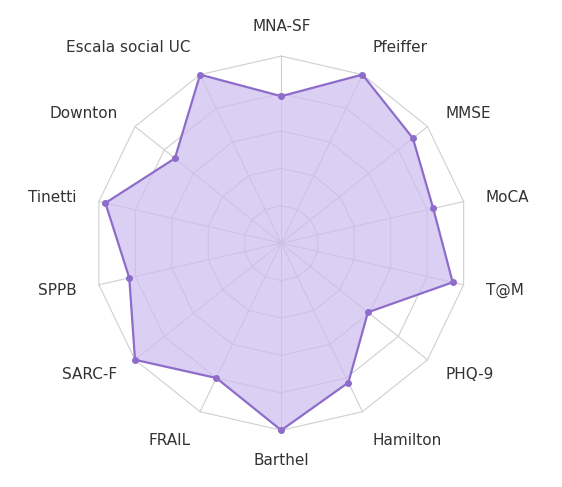

The matplotlib source for this figure:
"""Gráfico de araña de la VGI – estilo minimalista lila (grilla poligonal, sin título ni leyenda).
Cada escala en % de desempeño: 100% = mejor resultado; escalas inversas como (máx − puntaje)/máx."""
import sys, numpy as np, matplotlib
matplotlib.use("Agg")
import matplotlib.pyplot as plt

D = [("MNA-SF", 11, 14, False), ("Pfeiffer", 0, 10, True), ("MMSE", 27, 30, False), ("MoCA", 25, 30, False),
     ("T@M", 47, 50, False), ("PHQ-9", 11, 27, True), ("Hamilton", 9, 52, True), ("Barthel", 100, 100, False),
     ("FRAIL", 1, 5, True), ("SARC-F", 0, 10, True), ("SPPB", 10, 12, False), ("Tinetti", 27, 28, False),
     ("Downton", 3, 11, True), ("Escala social UC", 0, 5, True)]
LINE, FILL, GRID, INK = "#8e6cc9", "#cdbdf0", "#cfcfcf", "#333333"

v = np.array([(m - p) / m if inv else p / m for _, p, m, inv in D])
n = len(D)
ang = np.pi / 2 - 2 * np.pi * np.arange(n) / n          # empieza arriba, sentido horario
ux, uy = np.cos(ang), np.sin(ang)
close = lambda a: np.r_[a, a[:1]]

plt.rcParams["font.family"] = ["Carlito", "DejaVu Sans"]
fig, ax = plt.subplots(figsize=(7, 7), dpi=300)
ax.set_aspect("equal"); ax.axis("off")
for r in (0.2, 0.4, 0.6, 0.8, 1.0):                      # anillos poligonales
    ax.plot(close(r * ux), close(r * uy), color=GRID, lw=0.8, zorder=1)
for x, y in zip(ux, uy):                                  # radios
    ax.plot([0, x], [0, y], color=GRID, lw=0.8, zorder=1)
ax.fill(close(v * ux), close(v * uy), color=FILL, alpha=0.7, lw=0, zorder=2)
ax.plot(close(v * ux), close(v * uy), color=LINE, lw=1.6, zorder=3)
ax.scatter(v * ux, v * uy, s=16, color=LINE, zorder=4)
for (name, *_), x, y in zip(D, ux, uy):
    ha = "center" if abs(x) < 0.15 else ("left" if x > 0 else "right")
    va = "center" if abs(y) < 0.9 else ("bottom" if y > 0 else "top")
    ax.text(1.12 * x, 1.12 * y, name, ha=ha, va=va, fontsize=11, color=INK)
ax.set_xlim(-1.45, 1.45); ax.set_ylim(-1.25, 1.25)
fig.savefig(sys.argv[1] if len(sys.argv) > 1 else "grafico_arana_lila.png", dpi=300,
            facecolor="white", bbox_inches="tight", pad_inches=0.15)
